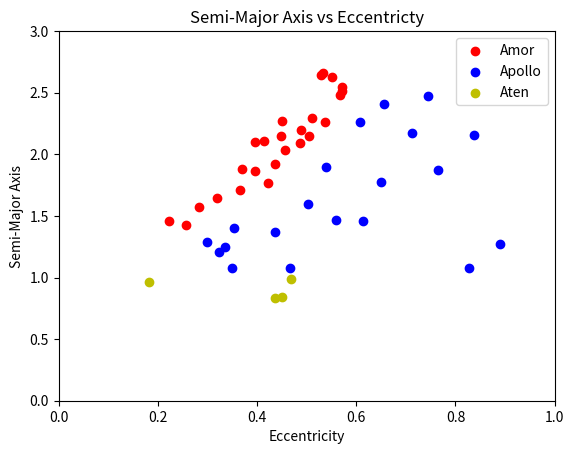

Source code (Python):
#############################################
#                                           #
#      Created by: Jose Flores (CPP)        #
#                                           #
#      Date Created: Monday, 06/20/2016     #
#                                           #
#      Title: Asteroid Plot                 #
#                                           #
#                                           #
#                                           #
#############################################





                        ################### Modules ###################

import numpy as np
import matplotlib.pyplot as plt
from matplotlib import colors
import matplotlib.patches as mpatches



    ################################ List of Asteroids #####################################


# Asteroids = [ Name, Semi-Major Axis, Eccentricity, Orbital Class ]


Asteroids = [('Eros', 1.457916888347732, 0.2226769029627053, 'AMO'),
             ('Albert', 2.629584157344544, 0.551788195302116, 'AMO'),
             ('Alinda', 2.477642943521562, 0.5675993715753302, 'AMO'),
             ('Ganymed', 2.662242764279804, 0.5339300994578989, 'AMO'),
             ('Amor', 1.918987277620309, 0.4354863345648127, 'AMO'),
             ('Icarus', 1.077941311539208, 0.826950446001521, 'APO'),
             ('Betulia', 2.196489260519891, 0.4876246891992282, 'AMO'),
             ('Geographos', 1.245477192797457, 0.3355407124897842, 'APO'),
             ('Ivar', 1.862724540418448, 0.3968541470639658, 'AMO'),
             ('Toro', 1.367247622946547, 0.4358829575017499, 'APO'),
             ('Apollo', 1.470694262588244, 0.5598306817483757, 'APO'),
             ('Antinous', 2.258479598510079, 0.6070051516585434, 'APO'),
             ('Daedalus', 1.460912865705988, 0.6144629118218898, 'APO'),
             ('Cerberus', 1.079965807367047, 0.4668134997419173, 'APO'),
             ('Sisyphus', 1.893726635847921, 0.5383319204425762, 'APO'),
             ('Quetzalcoatl', 2.544270656955212, 0.5704591861565643, 'AMO'),
             ('Boreas', 2.271958775354725, 0.4499332278634067, 'AMO'),
             ('Cuyo', 2.150453953345012, 0.5041719257675564, 'AMO'),
             ('Anteros', 1.430262719980132, 0.2558054402785934, 'AMO'),
             ('Tezcatlipoca', 1.709753263222791, 0.3647772103513082, 'AMO'),
             ('Midas', 1.775954494579457, 0.6503697243919138, 'APO'),
             ('Baboquivari', 2.646202507670927, 0.5295611095751231, 'AMO'),
             ('Anza', 2.26415089613359, 0.5371603112900858, 'AMO'),
             ('Aten', 0.9668828078092987, 0.1827831025175614, 'ATE'),
             ('Bacchus', 1.078135348117527, 0.3495569270441645, 'APO'),
             ('Ra-Shalom', 0.8320425524852308, 0.4364726062545577, 'ATE'),
             ('Adonis', 1.874315684524321, 0.763949321566, 'APO'),
             ('Tantalus', 1.289997492877751, 0.2990853014998932, 'APO'),
             ('Aristaeus', 1.599511990737142, 0.5030618532252225, 'APO'),
             ('Oljato', 2.172056090036035, 0.7125729402616418, 'APO'),
             ('Pele', 2.291471988746353, 0.5115484924883255, 'AMO'),
             ('Hephaistos', 2.159619960333728, 0.8374146846143349, 'APO'),
             ('Orthos', 2.404988778495748, 0.6569133796135244, 'APO'),
             ('Hathor', 0.8442121506103012, 0.4498204013480316, 'ATE'),
             ('Beltrovata', 2.104690977122337, 0.413731105995413, 'AMO'),
             ('Seneca', 2.516402574514213, 0.5708728441169761, 'AMO'),
             ('Krok', 2.152545170235639, 0.4478259793515817, 'AMO'),
             ('Eger', 1.404478323548423, 0.3542971360331806, 'APO'),
             ('Florence', 1.768227407864309, 0.4227761019048867, 'AMO'),
             ('Nefertiti', 1.574493139339916, 0.283902719273878, 'AMO'),
             ('Phaethon', 1.271195939723604, 0.8898716672181355, 'APO'),
             ('Ul', 2.102493486378346, 0.3951143067760007, 'AMO'),
             ('Seleucus', 2.033331705805067, 0.4559159977082651, 'AMO'),
             ('McAuliffe', 1.878722427225527, 0.3691521497610656, 'AMO'),
             ('Syrinx', 2.469752836845105, 0.7441934504192601, 'APO'),
             ('Orpheus', 1.209727780883745, 0.3229034563257626, 'APO'),
             ('Khufu', 0.989473784873371, 0.468479627898914, 'ATE'),
             ('Verenia', 2.093231870619781, 0.4865133359612604, 'AMO'),
             ('"Don Quixote"', 4.221712367193639, 0.7130894892477316, 'AMO'),
             ('Mera', 1.644476057737928, 0.3201425983025733, 'AMO')]

orbit_class = {'AMO':'Amor', 'APO':'Apollo', 'ATE':'Aten'}


        ################################  Lists  #############################



#----From Assignment 1
#L = [name[0] for name in Asteroids if abs(name[1] - 1) < 0.2 and name[2] < 0.5 ]


#-----List For Eccentricity

L2 = [e[2] for e in Asteroids  if e[3] == 'AMO' ]

L3 = [e[2] for e in Asteroids if e[3] == 'APO' ]

L4 = [e[2] for e in Asteroids if e[3] == 'ATE' ]

#print L2
#print L3
#print L4

#-----List For Semi-Major Axis

L5 = [a[1] for a in Asteroids if a[3] == 'AMO' ]

L6 = [a[1] for a in Asteroids if a[3] == 'APO' ]

L7 = [a[1] for a in Asteroids if a[3] == 'ATE' ]

#print L5
#print L6
#print L7



           #################### Semi Major Axis vs Eccentricity #################


#----Colors for Class Type
#AMO = red
#APO = blue
#ATE = yellow

plt.scatter([L2], [L5], marker = 'o', color = 'r', label = 'Amor')
plt.scatter([L3], [L6], marker = 'o', color = 'b', label = 'Apollo')
plt.scatter([L4], [L7], marker = 'o', color = 'y', label = 'Aten',)
plt.axis([0, 1, 0, 3])
plt.xlabel('Eccentricity')
plt.ylabel('Semi-Major Axis')
plt.title('Semi-Major Axis vs Eccentricty')
plt.legend(loc = 'upper right')
plt.show()

################################################################# END ####################################################################







